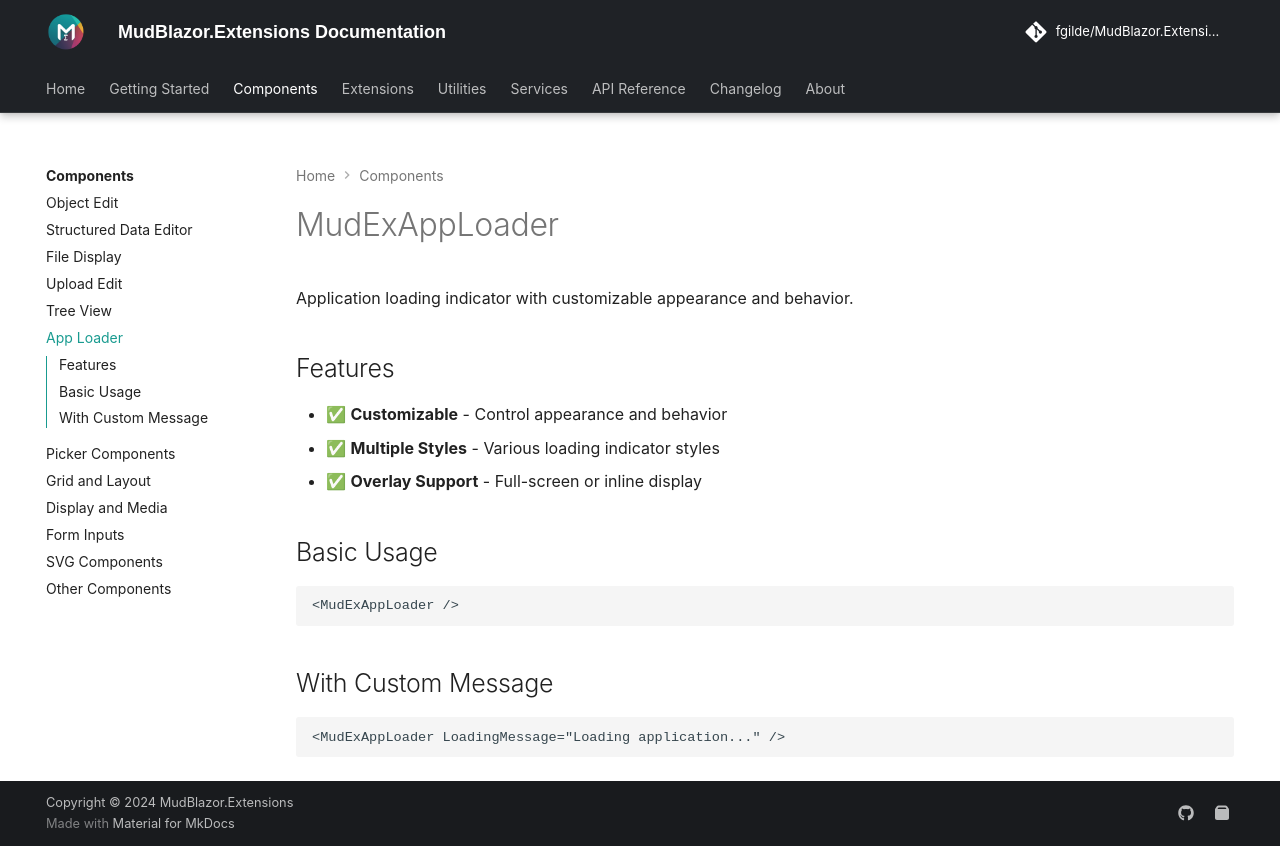

repository: fgilde/MudBlazor.Extensions · page: components/app-loader/index.html · generator: mkdocs

# MudExAppLoader

Application loading indicator with customizable appearance and behavior.

## Features

- ✅ **Customizable** - Control appearance and behavior
- ✅ **Multiple Styles** - Various loading indicator styles
- ✅ **Overlay Support** - Full-screen or inline display

## Basic Usage

```razor
<MudExAppLoader />
```

## With Custom Message

```razor
<MudExAppLoader LoadingMessage="Loading application..." />
```
